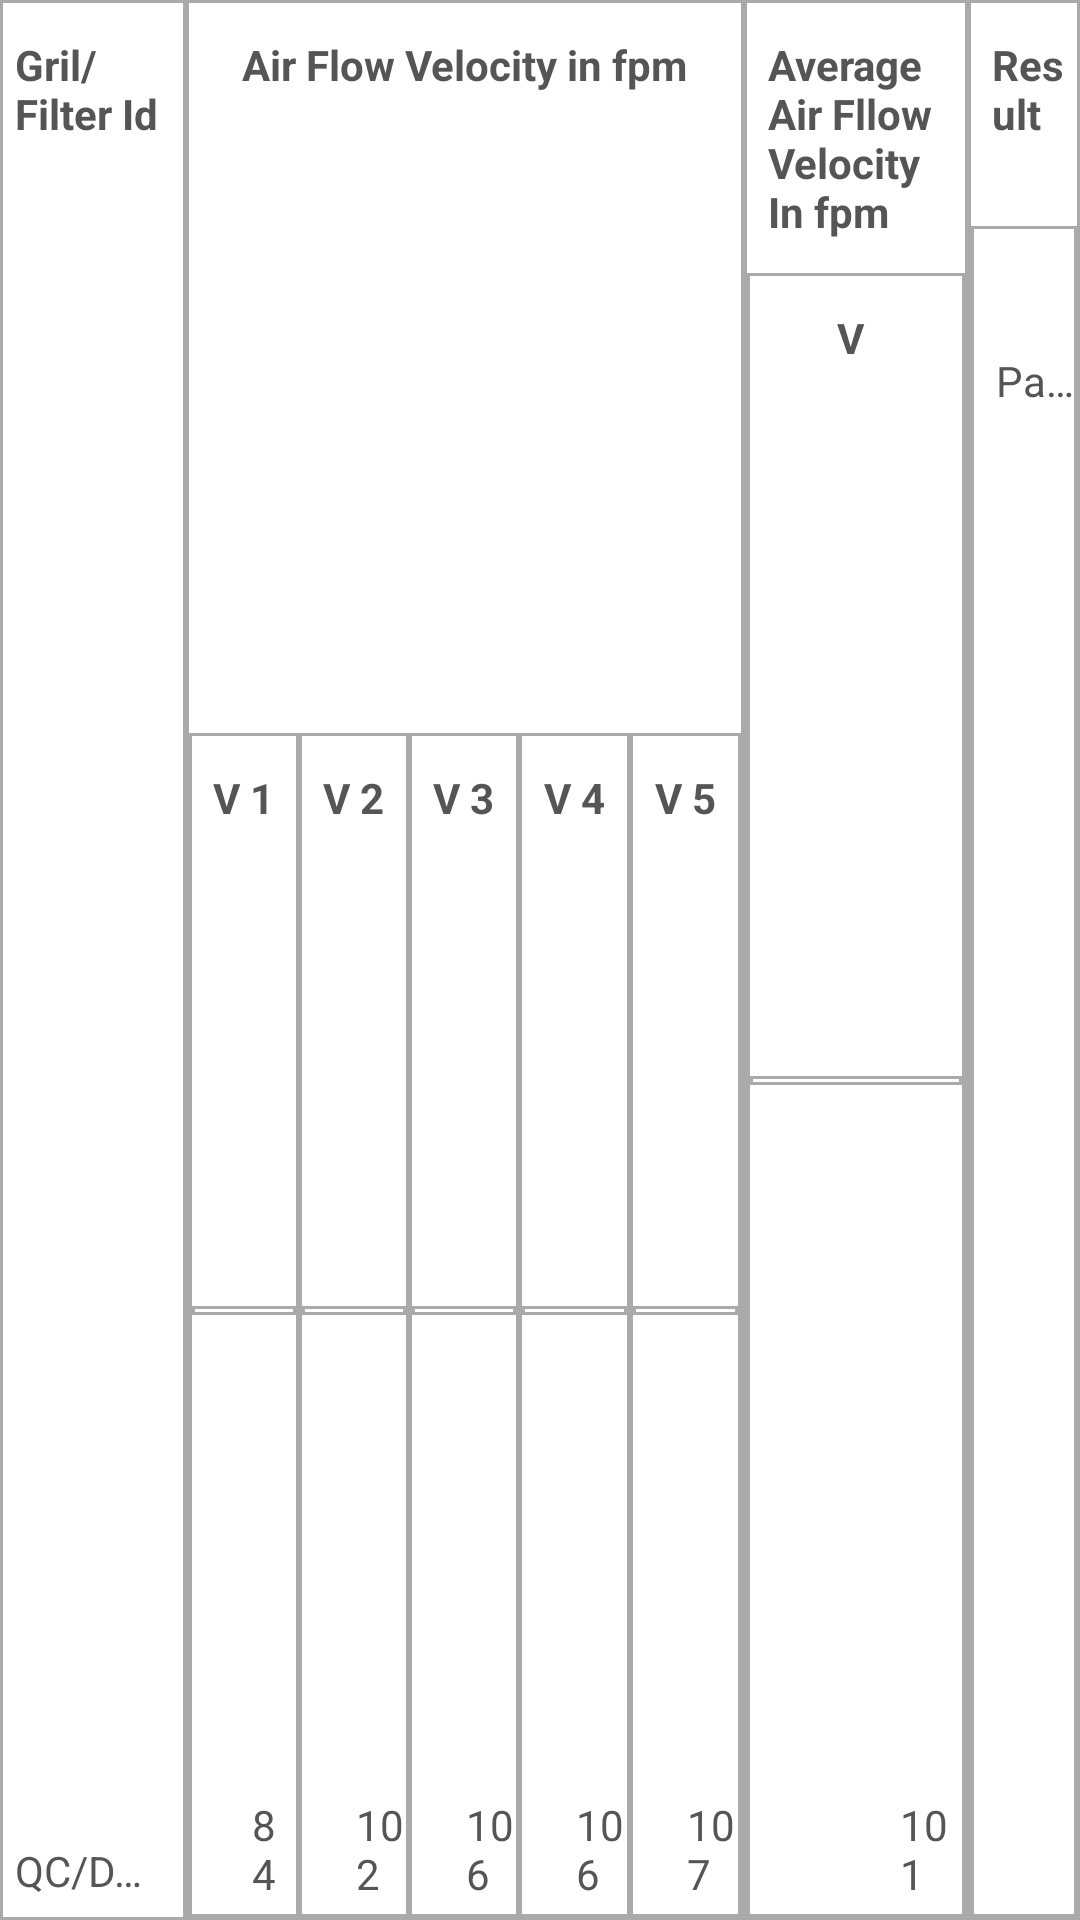

Produce the Android XML layout that renders to this screen, including the resource entries it uses.
<!-- AndroidManifest.xml: application theme AppTheme -->
<!-- res/layout/dynamic_table_1.xml -->
<?xml version="1.0" encoding="utf-8"?>
<LinearLayout xmlns:android="http://schemas.android.com/apk/res/android"
    android:layout_width="match_parent"
    android:layout_height="150dp"
    android:background="#ffffff"
    android:orientation="horizontal">

    <LinearLayout
        android:layout_width="0dp"
        android:layout_height="match_parent"
        android:layout_weight="1"
        android:background="@drawable/border"
        android:orientation="vertical">

        <TextView
            style="@style/TextAppearance.AppCompat.header_left"
            android:layout_weight="1"
            android:text="@string/gril_filter_id" />

        <TextView
            style="@style/TextAppearance.AppCompat.header_right"
            android:text="@string/velocity_label" />

    </LinearLayout>

    <LinearLayout
        android:layout_width="0dp"
        android:layout_height="match_parent"
        android:layout_weight="3"
        android:background="@drawable/border"
        android:orientation="vertical"
        android:paddingBottom="1dp"
        android:paddingLeft="1dp"
        android:paddingRight="1dp">

        <TextView
            style="@style/TextAppearance.AppCompat.header_left"
            android:layout_gravity="center"
            android:layout_weight="2"
            android:text="@string/airflow_input_type" />

        <LinearLayout
            android:layout_width="match_parent"
            android:layout_height="wrap_content"
            android:layout_weight="3"
            android:orientation="horizontal">


            <LinearLayout
                android:layout_width="0dp"
                android:layout_height="match_parent"
                android:layout_weight="1"
                android:background="@drawable/border"
                android:orientation="vertical"
                android:paddingBottom="0dp"
                android:paddingLeft="1dp"
                android:paddingRight="1dp">

                <TextView
                    style="@style/TextAppearance.AppCompat.header_left"
                    android:layout_gravity="center"
                    android:layout_weight="2"
                    android:text="V 1" />

                <TextView
                    android:layout_width="match_parent"
                    android:layout_height="3dp"
                    android:background="@drawable/border" />

                <TextView
                    android:layout_width="wrap_content"
                    android:layout_height="wrap_content"
                    android:layout_marginLeft="20dp"
                    android:layout_weight="2"
                    android:gravity="bottom"
                    android:paddingBottom="5dp"
                    android:text="84"
                    android:textColor="@color/black" />
            </LinearLayout>

            <LinearLayout
                android:layout_width="0dp"
                android:layout_height="match_parent"
                android:layout_weight="1"
                android:background="@drawable/border"
                android:orientation="vertical"
                android:paddingBottom="0dp"
                android:paddingLeft="1dp"
                android:paddingRight="1dp">

                <TextView
                    style="@style/TextAppearance.AppCompat.header_left"
                    android:layout_gravity="center"
                    android:layout_weight="2"
                    android:text="V 2" />

                <TextView
                    android:layout_width="match_parent"
                    android:layout_height="3dp"
                    android:background="@drawable/border" />

                <TextView
                    android:layout_width="wrap_content"
                    android:layout_height="wrap_content"
                    android:layout_marginLeft="18dp"
                    android:layout_weight="2"
                    android:gravity="bottom"
                    android:paddingBottom="5dp"
                    android:text="102"
                    android:textColor="@color/black" />
            </LinearLayout>

            <LinearLayout
                android:layout_width="0dp"
                android:layout_height="match_parent"
                android:layout_weight="1"
                android:background="@drawable/border"
                android:orientation="vertical"
                android:paddingBottom="0dp"
                android:paddingLeft="1dp"
                android:paddingRight="1dp">

                <TextView
                    style="@style/TextAppearance.AppCompat.header_left"
                    android:layout_gravity="center"
                    android:layout_weight="2"
                    android:text="V 3" />

                <TextView
                    android:layout_width="match_parent"
                    android:layout_height="3dp"
                    android:background="@drawable/border" />

                <TextView
                    android:layout_width="wrap_content"
                    android:layout_height="wrap_content"
                    android:layout_marginLeft="18dp"
                    android:layout_weight="2"
                    android:gravity="bottom"
                    android:paddingBottom="5dp"
                    android:text="106"
                    android:textColor="@color/black" />
            </LinearLayout>

            <LinearLayout
                android:layout_width="0dp"
                android:layout_height="match_parent"
                android:layout_weight="1"
                android:background="@drawable/border"
                android:orientation="vertical"
                android:paddingBottom="0dp"
                android:paddingLeft="1dp"
                android:paddingRight="1dp">

                <TextView
                    style="@style/TextAppearance.AppCompat.header_left"
                    android:layout_gravity="center"
                    android:layout_weight="2"
                    android:text="V 4" />

                <TextView
                    android:layout_width="match_parent"
                    android:layout_height="3dp"
                    android:background="@drawable/border" />

                <TextView
                    android:layout_width="wrap_content"
                    android:layout_height="wrap_content"
                    android:layout_marginLeft="18dp"
                    android:layout_weight="2"
                    android:gravity="bottom"
                    android:paddingBottom="5dp"
                    android:text="106"
                    android:textColor="@color/black" />
            </LinearLayout>

            <LinearLayout
                android:layout_width="0dp"
                android:layout_height="match_parent"
                android:layout_weight="1"
                android:background="@drawable/border"
                android:orientation="vertical"
                android:paddingBottom="0dp"
                android:paddingLeft="1dp"
                android:paddingRight="1dp">

                <TextView
                    style="@style/TextAppearance.AppCompat.header_left"
                    android:layout_gravity="center"
                    android:layout_weight="2"
                    android:text="V 5" />

                <TextView
                    android:layout_width="match_parent"
                    android:layout_height="3dp"
                    android:background="@drawable/border" />

                <TextView
                    android:layout_width="wrap_content"
                    android:layout_height="wrap_content"
                    android:layout_marginLeft="18dp"
                    android:layout_weight="2"
                    android:gravity="bottom"
                    android:paddingBottom="5dp"
                    android:text="107"
                    android:textColor="@color/black" />
            </LinearLayout>


        </LinearLayout>

    </LinearLayout>

    <LinearLayout
        android:layout_width="0dp"
        android:layout_height="match_parent"
        android:layout_weight="1.2"
        android:background="@drawable/border"
        android:orientation="vertical"
        android:paddingBottom="1dp"
        android:paddingLeft="1dp"
        android:paddingRight="1dp">

        <TextView
            style="@style/TextAppearance.AppCompat.header_left"
            android:layout_marginLeft="7dp"
            android:paddingBottom="11dp"
            android:text="@string/averge_airflow" />

        <LinearLayout
            android:layout_width="match_parent"
            android:layout_height="match_parent"
            android:background="@drawable/border"
            android:orientation="vertical"
            android:paddingBottom="0dp"
            android:paddingLeft="1dp"
            android:paddingRight="1dp">

            <TextView
                style="@style/TextAppearance.AppCompat.header_left"
                android:layout_gravity="center"
                android:layout_weight="2"
                android:text="V " />

            <TextView
                android:layout_width="match_parent"
                android:layout_height="3dp"
                android:background="@drawable/border" />

            <TextView
                android:layout_width="wrap_content"
                android:layout_height="wrap_content"
                android:layout_weight="2"
                android:gravity="bottom"
                android:paddingBottom="5dp"
                android:paddingLeft="50dp"
                android:text="101"
                android:textColor="@color/black" />
        </LinearLayout>

    </LinearLayout>

    <LinearLayout
        android:layout_width="0dp"
        android:layout_height="match_parent"
        android:layout_weight=".6"
        android:background="@drawable/border"
        android:orientation="vertical"
        android:paddingBottom="1dp"
        android:paddingLeft="1dp"
        android:paddingRight="1dp">

        <TextView
            style="@style/TextAppearance.AppCompat.header_left"
            android:layout_marginLeft="7dp"
            android:paddingBottom="28dp"
            android:text="@string/result" />

        <LinearLayout
            android:layout_width="match_parent"
            android:layout_height="match_parent"
            android:background="@drawable/border"
            android:orientation="vertical"
            android:paddingBottom="0dp"
            android:paddingLeft="1dp"
            android:paddingRight="1dp">

            <TextView
                style="@style/TextAppearance.AppCompat.header_right"
                android:layout_gravity="center"
                android:layout_marginLeft="5dp"
                android:layout_marginTop="30dp"
                android:text="@string/result_value" />
        </LinearLayout>

    </LinearLayout>


</LinearLayout>
<!-- resources referenced by this layout -->
<resources>
  <color name="black">#555555</color>
  <!-- drawable border (drawable) -->
  <?xml version="1.0" encoding="UTF-8"?>
  <shape xmlns:android="http://schemas.android.com/apk/res/android">
      <solid android:color="#FFFFFF" />
      <stroke
          android:width="1dp"
          android:color="@color/border_solid" />
      
      <padding
          android:top="7dp"
          android:bottom="7dp"
          android:left="5dp"
          android:right="5dp"/>
  </shape>
  <string name="airflow_input_type">Air Flow Velocity in fpm</string>
  <string name="averge_airflow">Average Air Fllow Velocity In fpm</string>
  <string name="gril_filter_id">Gril/Filter Id</string>
  <string name="result">Result</string>
  <string name="result_value">Pass</string>
  <string name="velocity_label">QC/DGC/01/HF/01</string>
  <style name="TextAppearance.AppCompat.header_left">
          <item name="android:layout_width">wrap_content</item>
          <item name="android:layout_height">wrap_content</item>
          <item name="android:paddingTop">@dimen/header_text_top_padding</item>
          <item name="android:textColor">@color/black</item>
          <item name="android:textStyle">bold</item>
      </style>
  <style name="TextAppearance.AppCompat.header_right">
          <item name="android:layout_width">wrap_content</item>
          <item name="android:layout_height">wrap_content</item>
          <item name="android:paddingTop">@dimen/header_text_top_padding</item>
          <item name="android:textColor">@color/black</item>
          <item name="android:singleLine">true</item>
          <item name="android:ellipsize">end</item>
          <item name="android:scrollbars">horizontal</item>
      </style>
  <style name="AppTheme" parent="Theme.AppCompat.Light.DarkActionBar">
          
          <item name="colorPrimary">@color/colorPrimary</item>
          <item name="colorPrimaryDark">@color/colorPrimaryDark</item>
          <item name="colorAccent">@color/colorAccent</item>
      </style>
  <color name="border_solid">#aaaaaa</color>
  <dimen name="header_text_top_padding">5dp</dimen>
  <color name="colorPrimary">#474747</color>
  <color name="colorPrimaryDark">#474747</color>
  <color name="colorAccent">#FF4081</color>
</resources>
